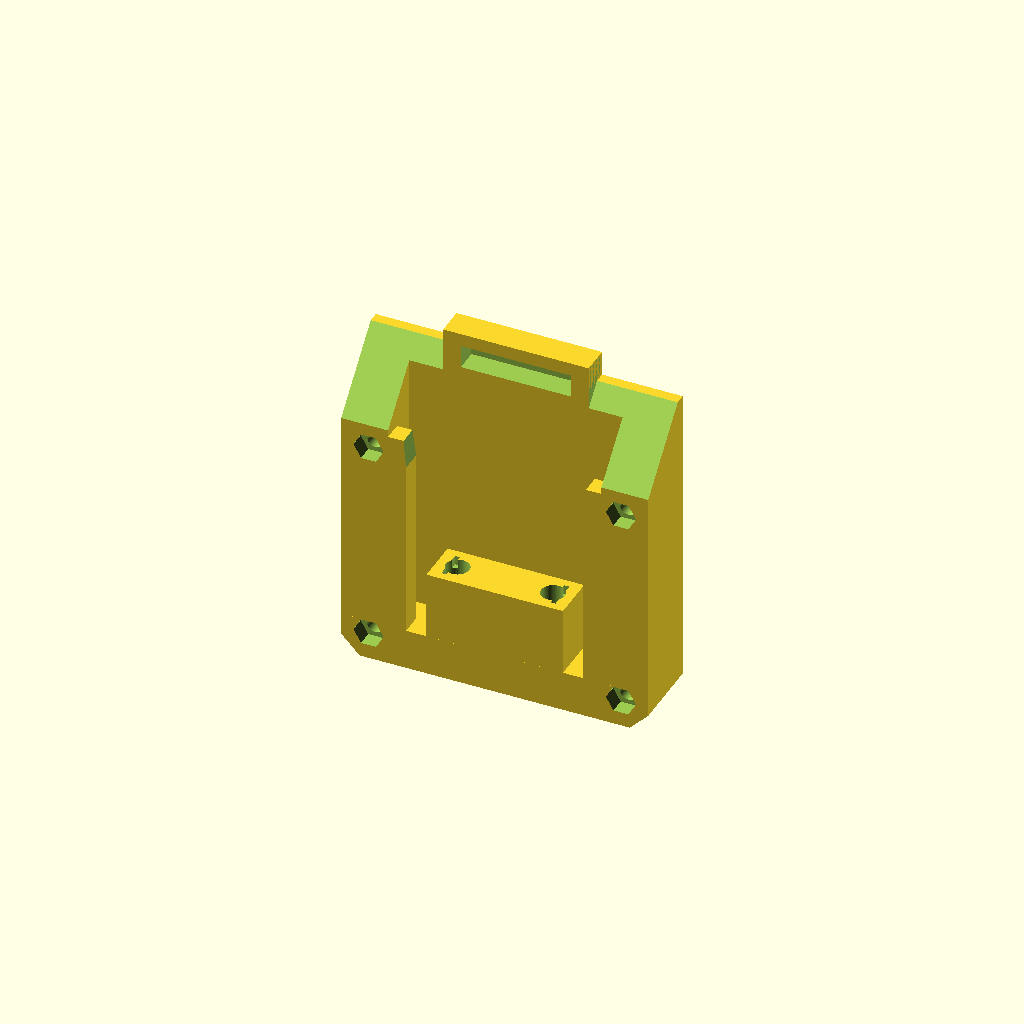
Cell 1: rendered with the file's own defaults.
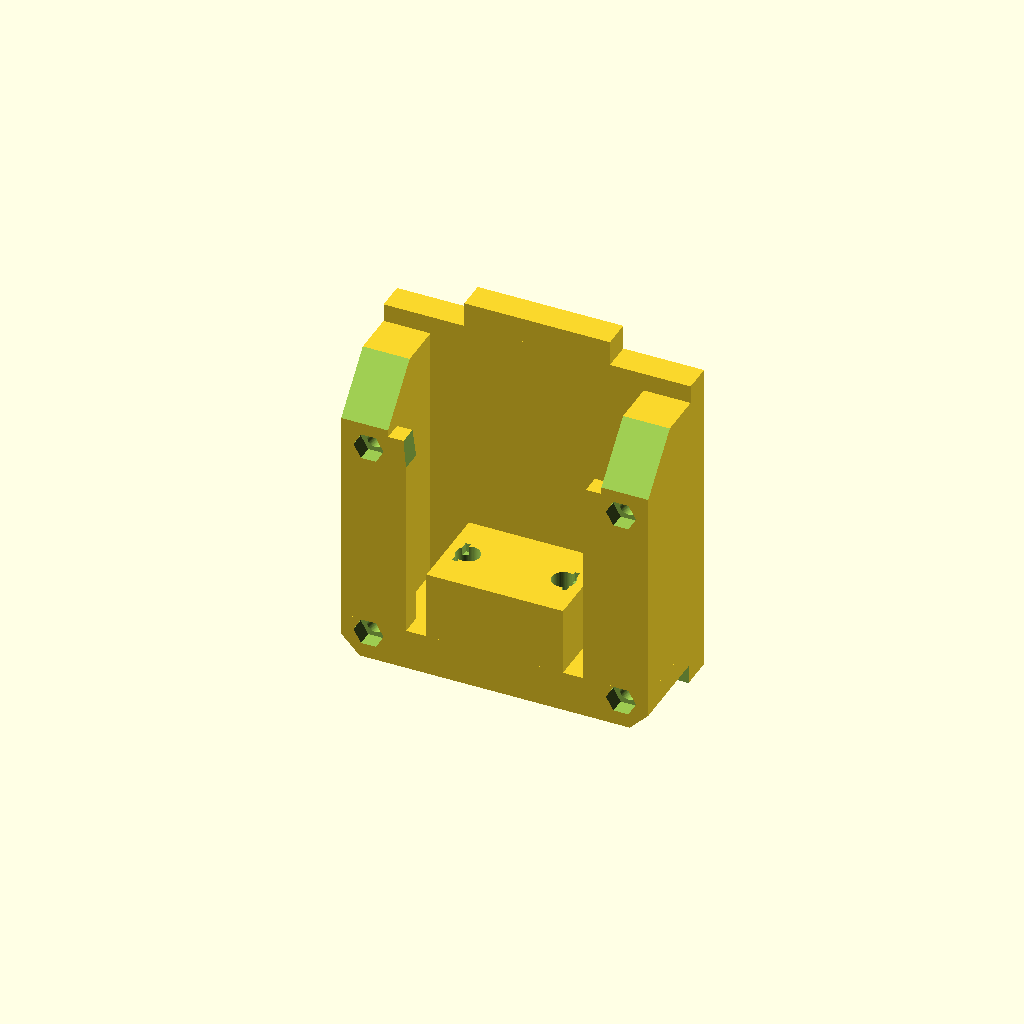
Cell 2: connector_height = 20 (everything else at default).
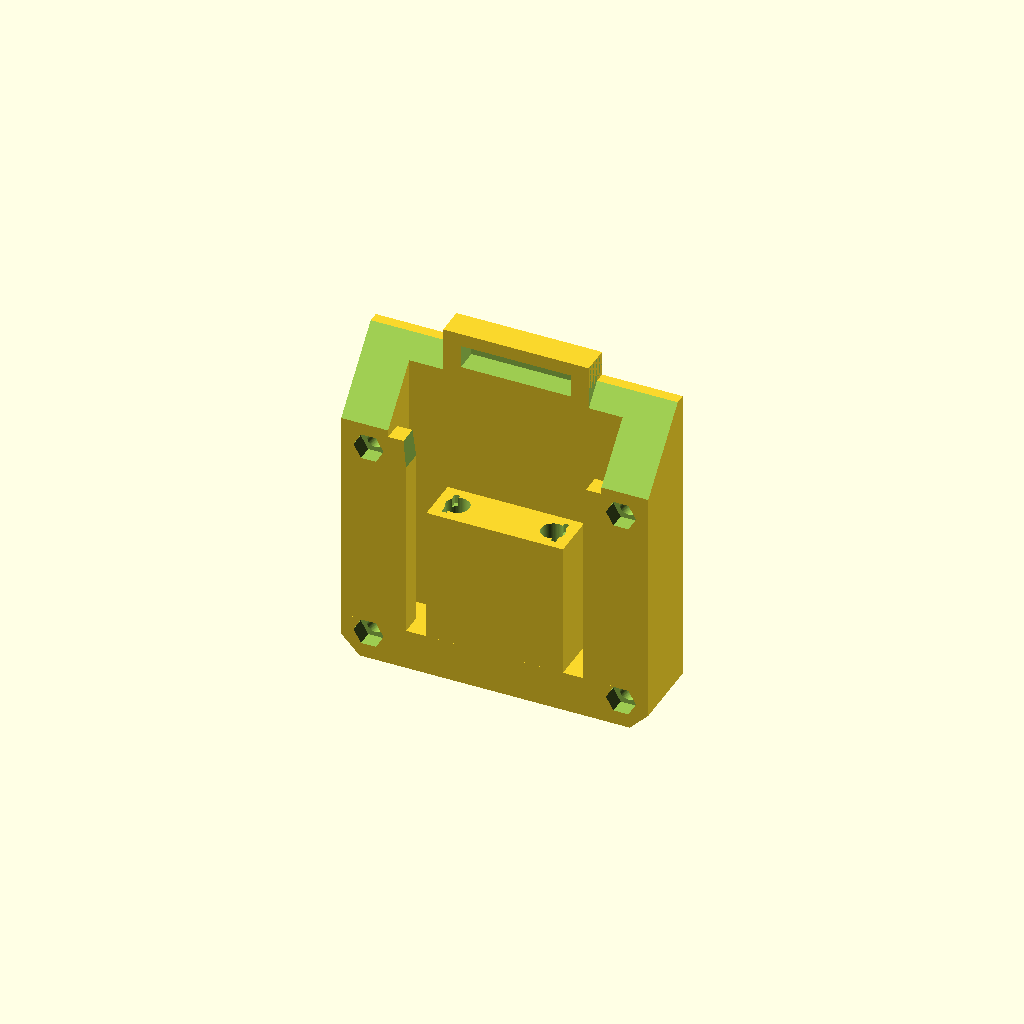
Cell 3: connector_depth = 30 (everything else at default).
One fixed orthographic camera (rotation 55°, 0°, 25°; colour scheme Cornfield) for every cell.
Source of the model, parkside-adapter.scad:
//
// Adapter for Parkside X 20V TEAM battery
// 
// 2 Ah variant of the battery:
// https://www.lidl.de/p/parkside-20-v-akku-pap-20-b1-2-ah-mit-cell-balancing/p100331949
//
// 4 Ah variant of the battery:
// https://www.lidl.de/p/parkside-20-v-akku-pap-20-b3-4-ah/p100350901
//
// 2 Ah battery with charger:
// https://www.lidl.de/p/parkside-20-v-akku-pap-20-b1-2-ah-und-ladegerat-plg-20-c1-2-4-a/p100345081
//

tol = 0.1;
tol_large = 0.5;

connector_width = 30.5 - tol_large;
connector_height = 10.0;
connector_depth = 15.0;

pin_height = 6.5;
pin1_x = 3.45;
pin_dist = (connector_width - 2 * pin1_x) / 3;
tounge_len = 10;
tounge_thickness = 1.1;

outer_pin_dist = 24;

pin_r = 5.2/2;
//pin_r2 = 6.1/2;
pin_l = connector_depth;

back_len = 9;

top_plate_height = 6.3;
top_plate_width = 67.5;
top_plate_length = 67.5;

top_plate2_height = top_plate_height;
top_plate2_width = 32;
top_plate2_length = top_plate_length + 9.5;

lock_nut_width = 24;
lock_nut_height = 5;
lock_nut_length = 7.3;

inner_nut_width = 38.1 + tol_large;
outer_nut_width = 46.4 + tol_large;

nut_w = 4;
nut_h = 4.8;
nut_l = 46;

onut_w = (top_plate_width - outer_nut_width)/2; // 11.5;
onut_l = nut_l + 0.5;
onut_h = connector_height + tol;

back_w = top_plate_width;

vcyl_h = connector_height + top_plate_height - connector_height / 2;

mut_r = 6.4/2 + tol;
mut_h = 3 + tol_large;

scr_r = 3.6/2 + tol;
scr_h = 20 + tol;

scr_dist = 6;

module connector_block() {
    difference() {
        translate([-connector_width/2, 0, 0])
            cube([connector_width, connector_depth, connector_height]);

        for (s =[-1:2:1]) {
            translate([-tounge_thickness / 2 + s * outer_pin_dist / 2, connector_depth -2, (connector_height - pin_height) / 2])
                cube([tounge_thickness, tounge_len, pin_height]);

            translate([s * (outer_pin_dist / 2 - pin_r + tounge_thickness), connector_depth + tol, connector_height / 2])
                rotate([90,0,0])
                    cylinder(connector_depth + 2*tol, pin_r, pin_r, $fn = 60);
        }
    }
}

module adapter() {
    difference() {
        union() {
        connector_block();

            // platte oben
            translate([-top_plate_width/2, -back_len, connector_height])
                cube([top_plate_width, top_plate_length+4, top_plate_height]);

            // Verschlussplatte oben (schmaler Teil)
            translate([-top_plate2_width/2, -back_len, connector_height])
                cube([top_plate2_width, top_plate2_length, top_plate2_height]);

            for (s =[-1:2:1]) {
                // innere Nutführung
                translate([s * (inner_nut_width/2 + nut_w/2 + 2*tol) - nut_w/2, 0, 0])
                    cube([nut_w , nut_l, nut_h]);

                // äußere Nutführung
                translate([-onut_w/2 + s * (outer_nut_width/2 + onut_w/2), 0, 0])
                    cube([onut_w, onut_l, onut_h]);

                // Verlängerung der onut
                translate([-onut_w/2 + s * (outer_nut_width/2 + onut_w/2), onut_l, 0])
                    cube([onut_w, top_plate_length - onut_l - back_len, connector_height + tol]);

            }

            // Rückwandblock
            translate([-back_w/2, -9, 0])
                cube([back_w, back_len, onut_h]);
        }

        for (s =[-1:2:1]) {
            // Vertikale Löcher
            translate([s * (outer_pin_dist / 2 - pin_r + tounge_thickness),0,connector_height / 2])
                cylinder(vcyl_h + 1, pin_r, pin_r, $fn = 60);

            // Kugel im Knick
            translate([s * (outer_pin_dist / 2 - pin_r + tounge_thickness),0,connector_height / 2])
                sphere(pin_r, $fa=5, $fs=0.1);

            // Ecken (hinten) abschrägen
            translate([s*(top_plate_width/2+3), -9, -1])
                rotate([0, 0, s*45])
                    translate([-5, -5, 0])
                        cube([10, 10, 20]);

            // Nutführung abschrägen 1
            translate([s*(inner_nut_width/2 - 3.5), +45, -1])
                rotate([0, 0, s*85])
                    translate([-5, -4.15, -1])
                        cube([10, 10, 10]);

            // Nutführung abschrägen 2
            translate([s*(inner_nut_width/2 - 1 + tol*1.5), +43.3, -.35])
                rotate([-5, 0, 0])
                    translate([-5, -5, nut_h])
                        cube([10, 10, 3]);

            // Schrauben hinten            
            screwsYback =  -back_len + scr_dist;
            screwsDeltaX2 = s * (top_plate_width/2 - scr_dist);
            translate([screwsDeltaX2, screwsYback, -tol]) {
    //            rotate([0, 0, 30])
                    cylinder(mut_h, mut_r, mut_r, $fn = 6);
                cylinder(scr_h + 1, scr_r, scr_r, $fn = 60);
            }

            // Schrauben vorne        
            screwsYfront = 1.5 + onut_l  - scr_dist;
            translate([screwsDeltaX2, screwsYfront, -tol]) {
    //            rotate([0, 0, 30])
                    cylinder(mut_h, mut_r, mut_r, $fn = 6);
                cylinder(scr_h + 1, scr_r, scr_r, $fn = 60);
            }

            screwsDeltaY = screwsYfront - screwsYback;
            echo(screwsDeltaY = screwsDeltaY);
            echo(screwsDeltaX = abs(screwsDeltaX2 *2));

            // Abschrägung onut2
            block_w = 7.3492+onut_w;
            translate([-block_w/2 + s * (outer_nut_width/2 - block_w/2 + onut_w) - tol, onut_l + top_plate_length - onut_l -21, -1])
                rotate([-47, 0, 0])
                    cube([block_w + 2*tol , top_plate_length - onut_l - back_len , 6+connector_height * 2+ tol]);
        }

        // Verschluss-Aussparung
        translate([-lock_nut_width/2, top_plate_length - lock_nut_height - 2.5, 10 - tol])
            cube([lock_nut_width + tol, lock_nut_height + tol, lock_nut_height + tol]);

        // Abschrägung Verschluss-Aussparung
        // translate([-lock_nut_width/2, top_plate_length - lock_nut_height , 11.8 - tol])
        //     rotate([-60, 0, 0])
        //         cube([lock_nut_width + tol , lock_nut_height + 1,  lock_nut_height + tol]);
        
    }
}

rotate([90,0,180])
adapter();
Parameter table extracted from the source (name, type, default, range or options):
tol: number, default 0.1
tol_large: number, default 0.5
connector_height: number, default 10
connector_depth: number, default 15
pin_height: number, default 6.5
pin1_x: number, default 3.45
tounge_len: number, default 10
tounge_thickness: number, default 1.1
outer_pin_dist: number, default 24
back_len: number, default 9
top_plate_height: number, default 6.3
top_plate_width: number, default 67.5
top_plate_length: number, default 67.5
top_plate2_width: number, default 32
lock_nut_width: number, default 24
lock_nut_height: number, default 5
lock_nut_length: number, default 7.3
nut_w: number, default 4
nut_h: number, default 4.8
nut_l: number, default 46
scr_dist: number, default 6
